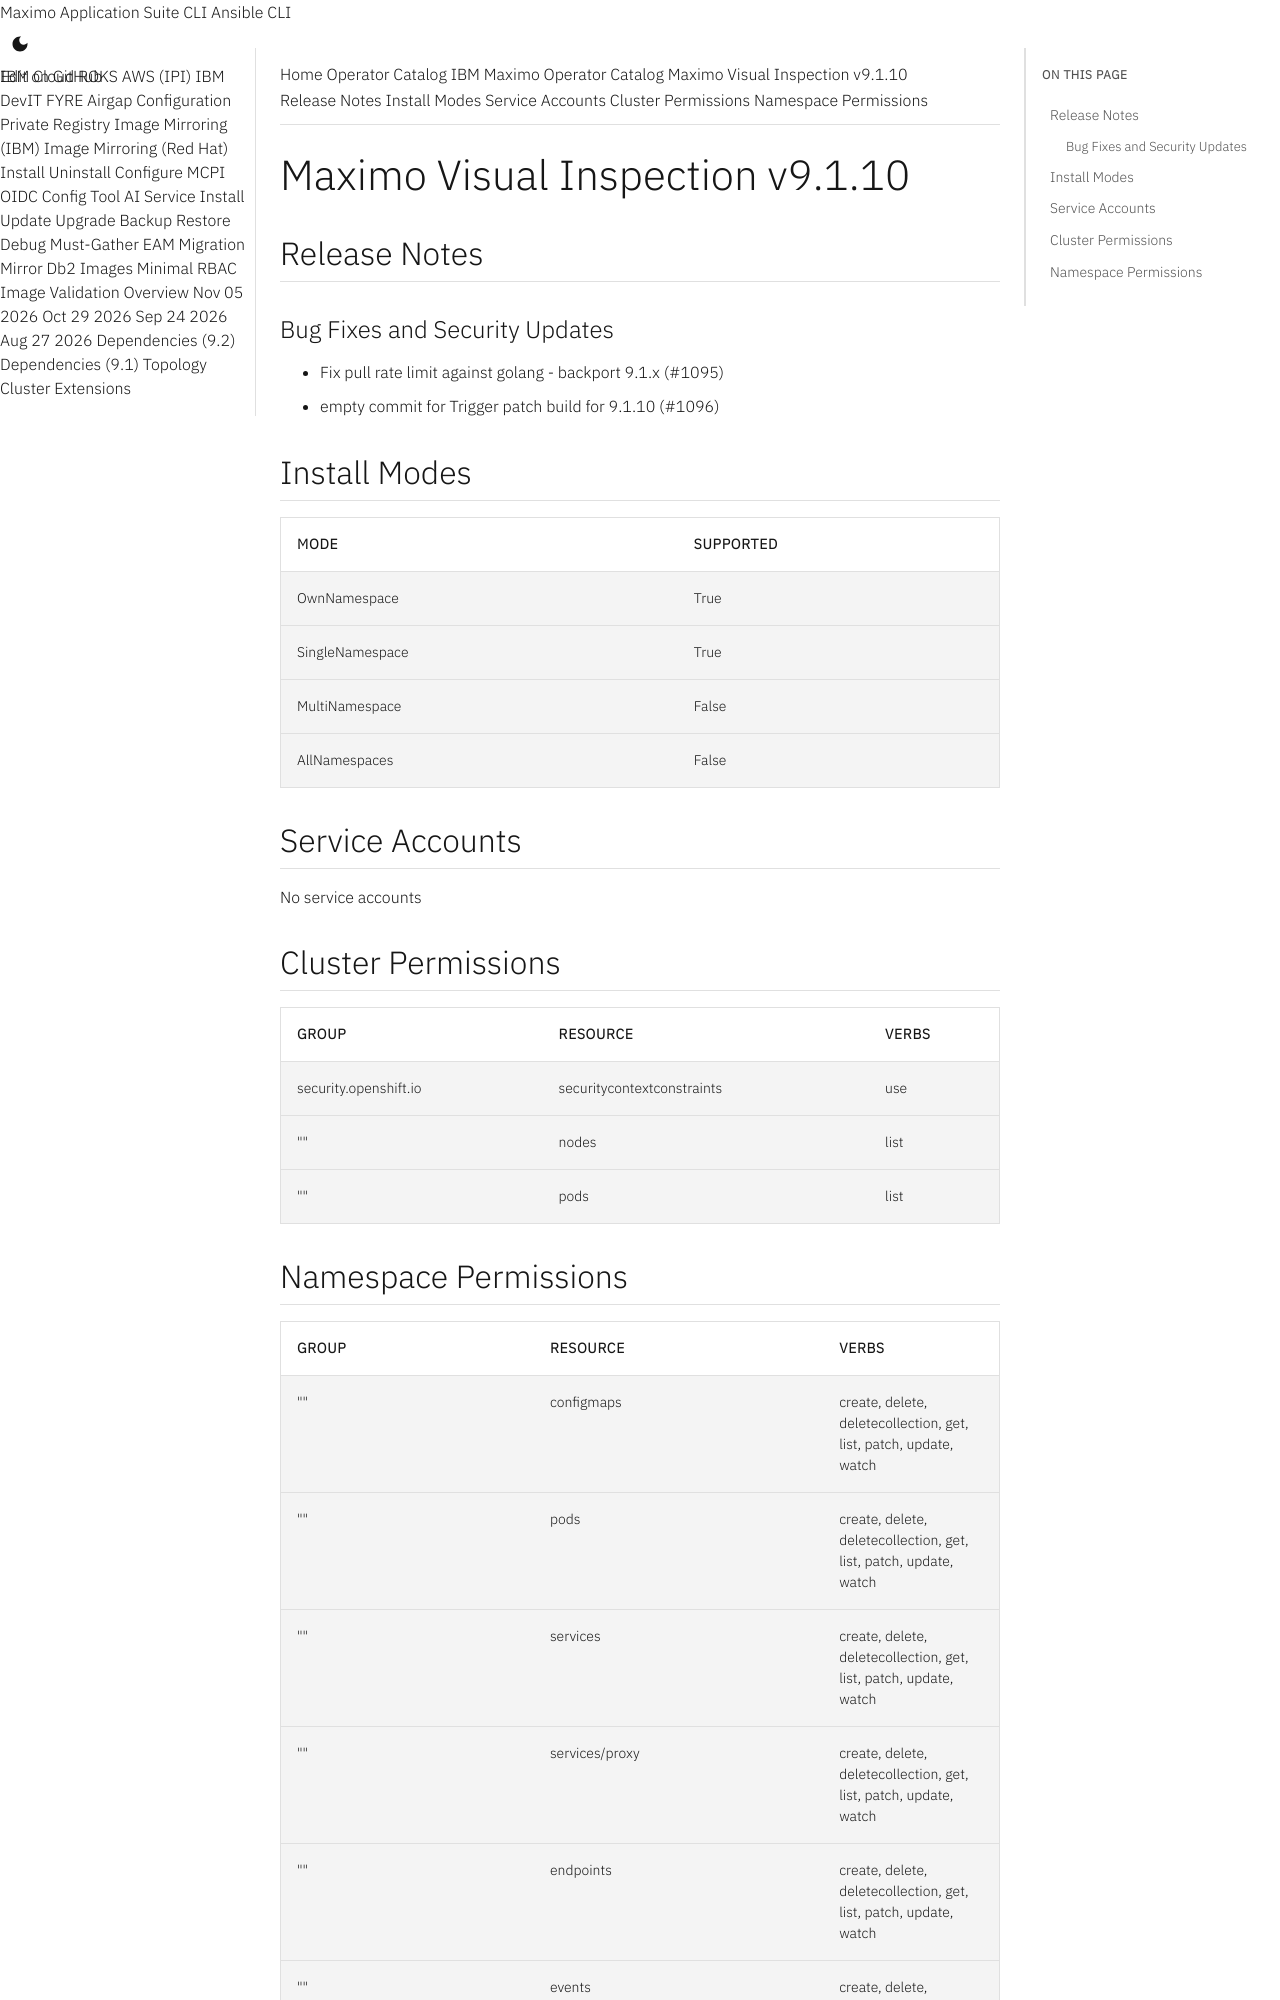

repository: ibm-mas/cli · page: catalogs/packages/ibm-mas-visualinspection/9.1.10/index.html · generator: mkdocs

extra_breadcrumb_title_1: Operator Catalog
extra_breadcrumb_title_2: IBM Maximo Operator Catalog
extra_breadcrumb_url_2: ../../../
nav_title: Operator Catalog

Maximo Visual Inspection v9.1.10
================================================================================

Release Notes
--------------------------------------------------------------------------------
### Bug Fixes and Security Updates
- Fix pull rate limit against golang - backport 9.1.x (#1095)
- empty commit for Trigger patch build for 9.1.10 (#1096)

Install Modes
--------------------------------------------------------------------------------
| Mode                 | Supported |
| :------------------- | :-------- |
| OwnNamespace         | True      |
| SingleNamespace      | True      |
| MultiNamespace       | False     |
| AllNamespaces        | False     |

Service Accounts
--------------------------------------------------------------------------------
No service accounts

Cluster Permissions
--------------------------------------------------------------------------------
| Group                                    | Resource                                 | Verbs                                                                            |
| :--------------------------------------- | :--------------------------------------- | :------------------------------------------------------------------------------- |
| security.openshift.io                    | securitycontextconstraints               | use                                                                              |
| ""                                       | nodes                                    | list                                                                             |
| ""                                       | pods                                     | list                                                                             |
